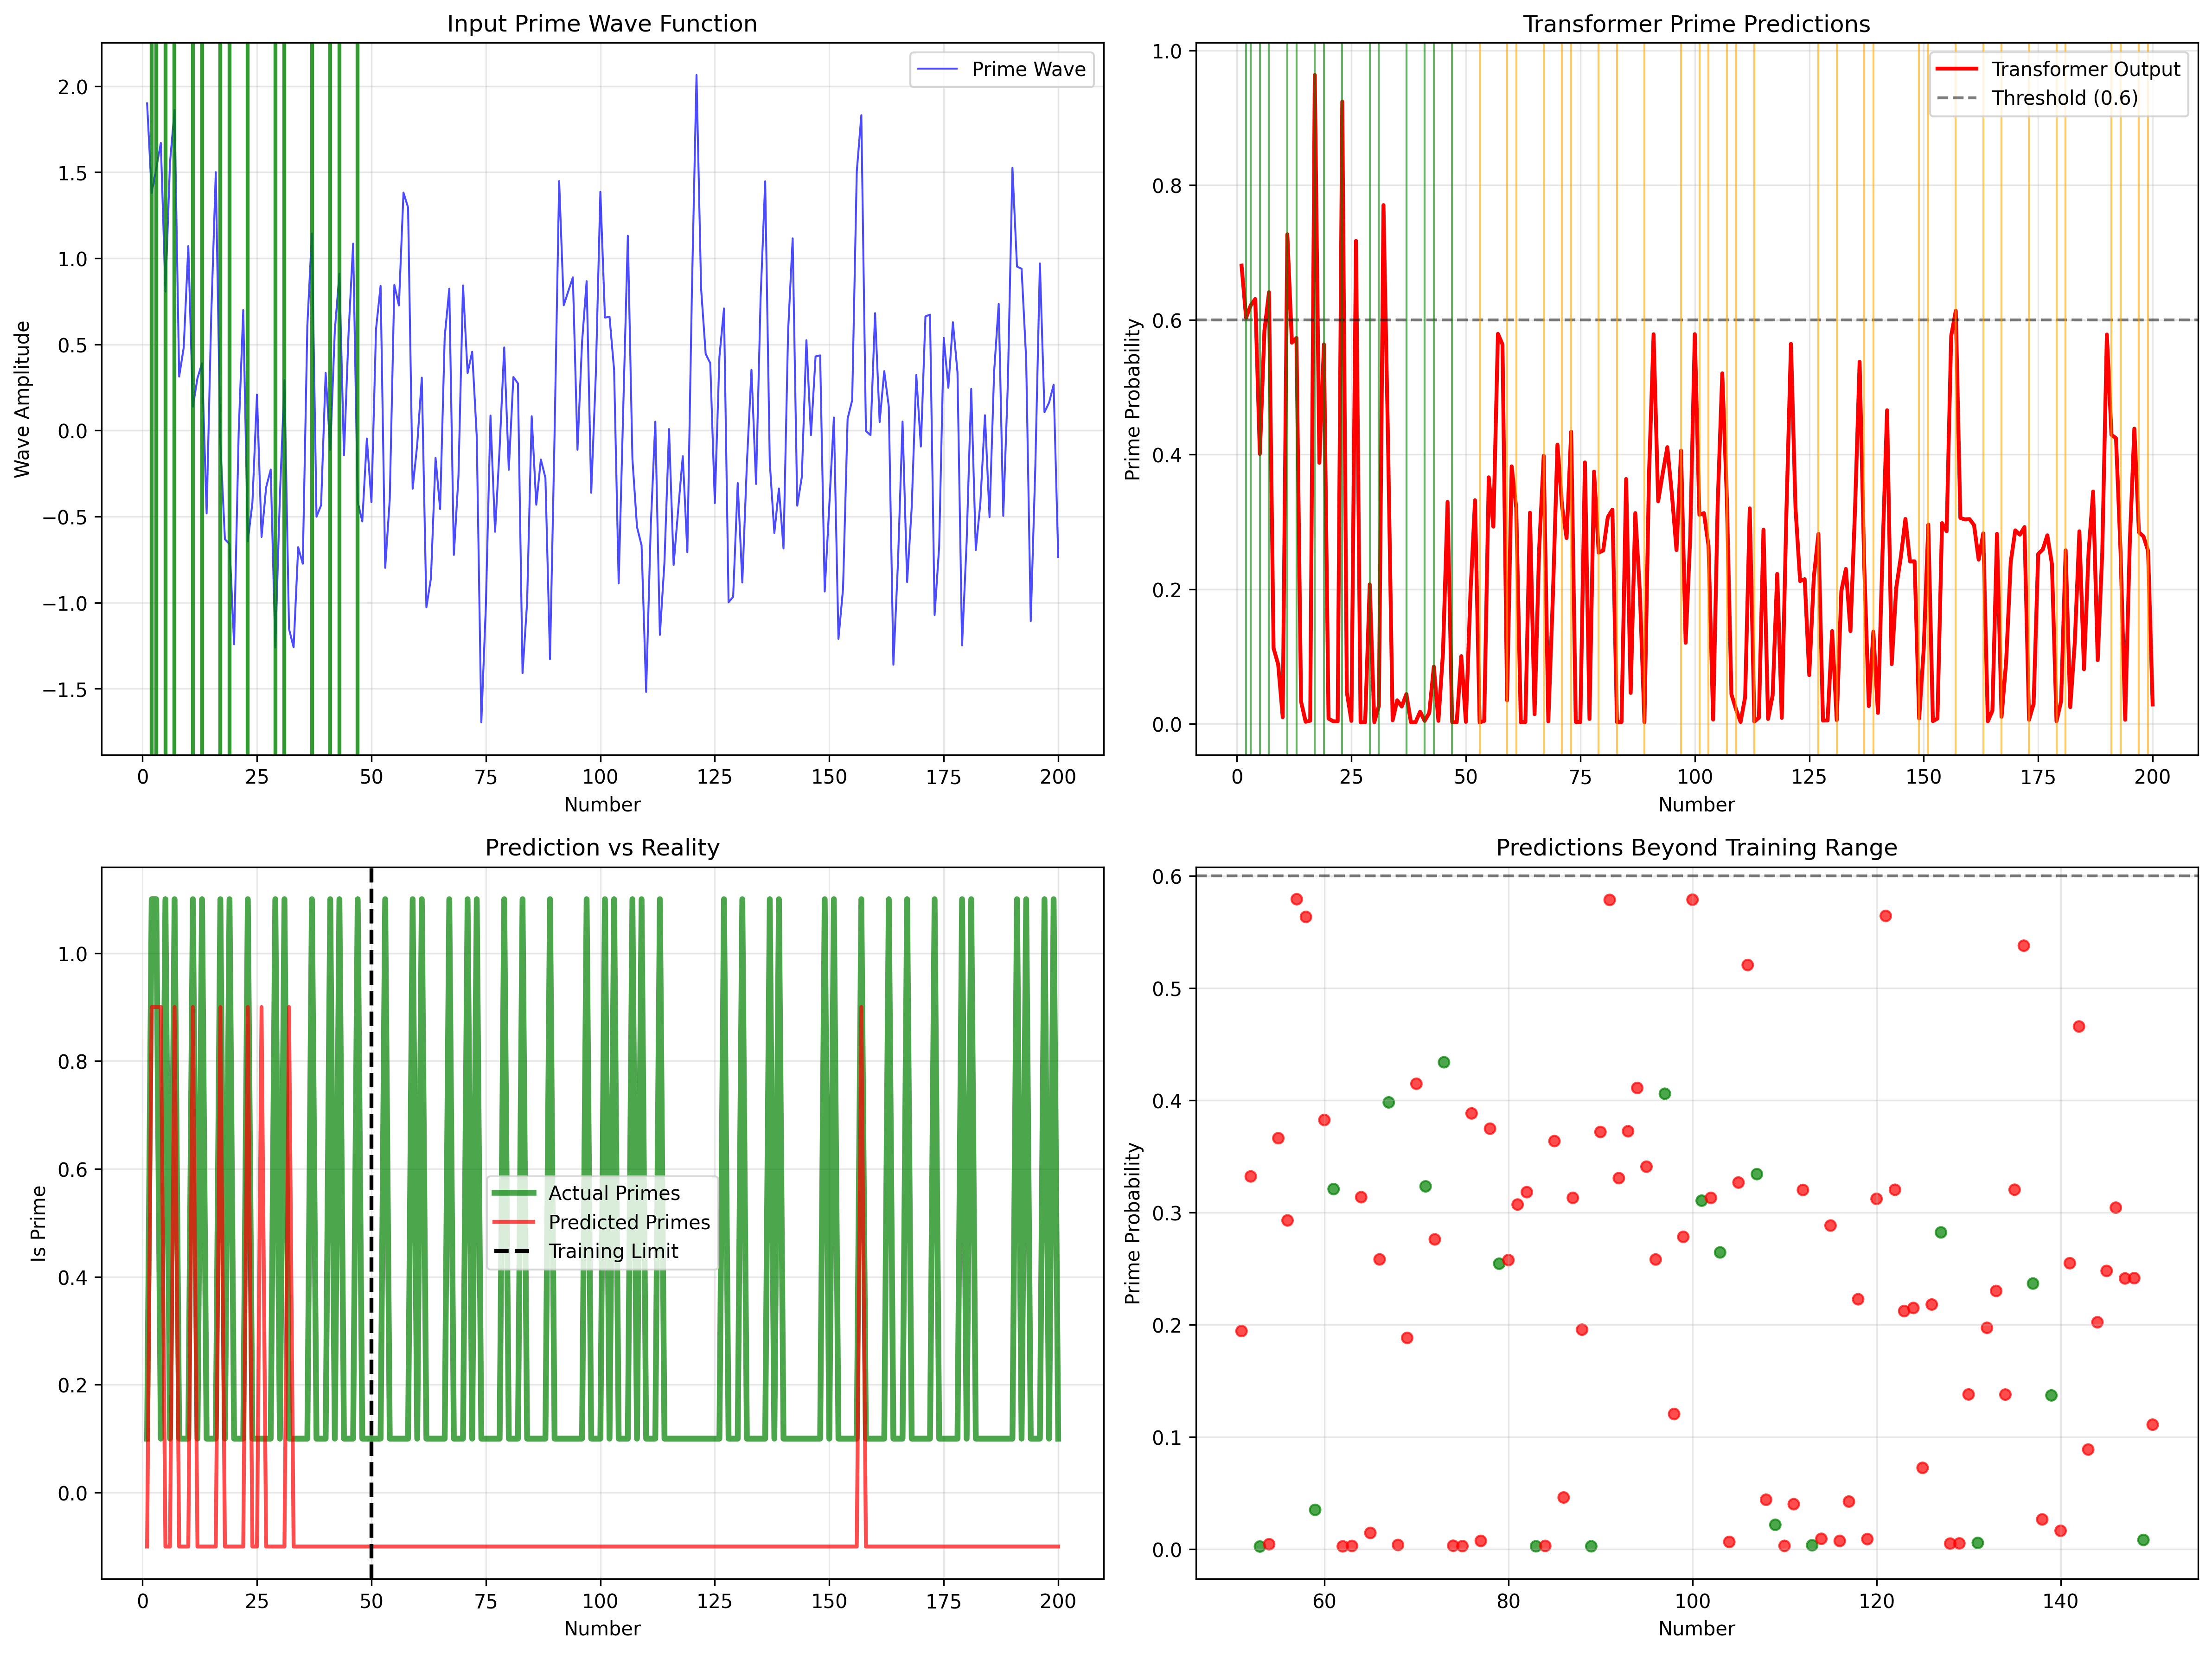

Source code (Python):
# ----------------------------------------------------------------------------
# Prime research archive :: research/08-machine-learning/simple_prime_transformer.py
# Original location      :: learn/simple_prime_transformer.py   (last edited 2025-08-02)
# What this script does  :: Small transformer over the wave function.
# ----------------------------------------------------------------------------
import numpy as np
import matplotlib.pyplot as plt
import torch
import torch.nn as nn
import torch.optim as optim
from torch.utils.data import DataLoader, TensorDataset

def prime_sieve(n):
    """Generates primes up to n using the Sieve of Eratosthenes."""
    primes = np.ones(n + 1, dtype=bool)
    primes[0:2] = False
    for i in range(2, int(np.sqrt(n)) + 1):
        if primes[i]:
            primes[i*i:n+1:i] = False
    return np.where(primes)[0]

# --- Simple Wave-Based Prime Function ---
def create_prime_wave(numbers, training_primes):
    """Create a simple wave function from training primes"""
    wave = np.zeros_like(numbers, dtype=float)
    
    for p in training_primes:
        # Each prime creates a sine wave with its own frequency
        frequency = 1.0 / p
        amplitude = 1.0 / np.sqrt(p)
        wave += amplitude * np.sin(2 * np.pi * frequency * numbers)
    
    return wave

# --- Advanced Prime Wave Neural Network ---
class PrimeWaveNet(nn.Module):
    def __init__(self, input_dim=2, hidden_dim=128, num_heads=8, num_layers=4):
        super().__init__()
        self.hidden_dim = hidden_dim
        
        # Multi-scale wave feature extraction
        self.wave_encoder = nn.ModuleList([
            nn.Conv1d(input_dim, hidden_dim//4, kernel_size=3, padding=1),
            nn.Conv1d(input_dim, hidden_dim//4, kernel_size=5, padding=2),
            nn.Conv1d(input_dim, hidden_dim//4, kernel_size=7, padding=3),
            nn.Conv1d(input_dim, hidden_dim//4, kernel_size=11, padding=5)
        ])
        
        # Wave frequency analysis
        self.fourier_projection = nn.Linear(hidden_dim, hidden_dim)
        
        # Prime-specific positional encoding
        self.prime_position_encoding = nn.Parameter(torch.randn(1000, hidden_dim))
        
        # Custom attention for wave interference patterns
        self.wave_attention = nn.MultiheadAttention(
            hidden_dim, num_heads, dropout=0.1, batch_first=True
        )
        
        # Transformer layers with residual connections
        self.transformer_layers = nn.ModuleList([
            nn.TransformerEncoderLayer(
                d_model=hidden_dim,
                nhead=num_heads,
                dim_feedforward=hidden_dim * 4,
                dropout=0.1,
                batch_first=True,
                activation='gelu'
            ) for _ in range(num_layers)
        ])
        
        # Wave interference decoder
        self.interference_decoder = nn.Sequential(
            nn.Linear(hidden_dim, hidden_dim * 2),
            nn.GELU(),
            nn.Dropout(0.1),
            nn.Linear(hidden_dim * 2, hidden_dim),
            nn.GELU(),
            nn.Linear(hidden_dim, 64),
            nn.GELU(),
            nn.Linear(64, 1)
        )
        
        # Prime probability head
        self.prime_head = nn.Sequential(
            nn.Linear(hidden_dim, 32),
            nn.GELU(),
            nn.Linear(32, 1),
            nn.Sigmoid()
        )
        
        # Layer normalization
        self.layer_norm = nn.LayerNorm(hidden_dim)
        
    def create_wave_features(self, x):
        """Extract multi-scale wave features"""
        # x shape: (batch, seq_len, features)
        x_conv = x.transpose(1, 2)  # (batch, features, seq_len)
        
        # Multi-scale convolutions
        wave_features = []
        for conv in self.wave_encoder:
            feat = torch.relu(conv(x_conv))
            wave_features.append(feat)
        
        # Concatenate multi-scale features
        combined = torch.cat(wave_features, dim=1)  # (batch, hidden_dim, seq_len)
        return combined.transpose(1, 2)  # (batch, seq_len, hidden_dim)
    
    def add_prime_positional_encoding(self, x, positions):
        """Add prime-aware positional encoding"""
        batch_size, seq_len, _ = x.shape
        
        # Get positional encodings for the positions
        pos_encodings = []
        for b in range(batch_size):
            pos_enc = self.prime_position_encoding[:seq_len]
            pos_encodings.append(pos_enc)
        
        pos_encodings = torch.stack(pos_encodings, dim=0)
        return x + pos_encodings
    
    def forward(self, x, positions=None):
        batch_size, seq_len, _ = x.shape
        
        # Extract wave features at multiple scales
        wave_features = self.create_wave_features(x)
        
        # Add prime-aware positional encoding
        if positions is not None:
            wave_features = self.add_prime_positional_encoding(wave_features, positions)
        
        # Apply Fourier-inspired transformation
        fourier_features = self.fourier_projection(wave_features)
        fourier_features = torch.sin(fourier_features) + torch.cos(fourier_features)
        
        # Combine original and Fourier features
        combined_features = wave_features + fourier_features
        combined_features = self.layer_norm(combined_features)
        
        # Custom wave interference attention
        attended_features, attention_weights = self.wave_attention(
            combined_features, combined_features, combined_features
        )
        
        # Apply transformer layers with residual connections
        hidden_states = attended_features
        for transformer_layer in self.transformer_layers:
            hidden_states = transformer_layer(hidden_states) + hidden_states * 0.1
        
        # Final layer normalization
        hidden_states = self.layer_norm(hidden_states)
        
        # Decode wave interference patterns
        interference_output = self.interference_decoder(hidden_states)
        
        # Generate prime probabilities
        prime_probs = self.prime_head(hidden_states)
        
        return prime_probs.squeeze(-1), interference_output.squeeze(-1), attention_weights

# --- Parameters ---
sequence_length = 32  # Reduced to work with training data
training_limit = max(200, sequence_length * 3)  # Ensure enough training samples
prediction_limit = 1000
batch_size = 16
num_epochs = 300
learning_rate = 0.0001

print("=== Advanced Prime Wave Neural Network ===")
device = torch.device('cuda' if torch.cuda.is_available() else 'cpu')
if torch.cuda.is_available():
    print(f"Using GPU: {torch.cuda.get_device_name(0)}")
    print(f"GPU Memory: {torch.cuda.get_device_properties(0).total_memory / 1e9:.1f} GB")
else:
    print("Using CPU")
print(f"Training limit adjusted to: {training_limit}")

# --- 1. Generate Training Data ---
training_primes = prime_sieve(training_limit)
all_primes_up_to_prediction = prime_sieve(prediction_limit)

print(f"Training with primes up to {training_limit}: {training_primes}")

# Create enhanced wave features for training
train_numbers = np.arange(1, training_limit + 1)
train_wave = create_prime_wave(train_numbers, training_primes)

# Add wave derivatives for better pattern recognition
train_wave_diff = np.gradient(train_wave)

# Create labels (1 for prime, 0 for composite)
train_labels = np.isin(train_numbers, training_primes).astype(float)

# --- 2. Prepare Enhanced Training Sequences ---
def create_enhanced_sequences(numbers, wave, wave_diff, labels, seq_len):
    """Create overlapping sequences with enhanced features"""
    sequences = []
    targets = []
    positions = []
    
    for i in range(len(numbers) - seq_len + 1):
        # Enhanced features: wave, wave derivative, normalized position
        seq_wave = wave[i:i + seq_len]
        seq_diff = wave_diff[i:i + seq_len]
        seq_numbers = numbers[i:i + seq_len]
        seq_positions = seq_numbers.copy()
        
        # Combine multiple features
        features = np.column_stack([
            seq_wave,
            seq_diff,
            seq_numbers / np.max(seq_numbers),  # Normalized position
            np.sin(2 * np.pi * seq_numbers / 30),  # Periodic feature
        ])
        
        # Target: prime labels for the sequence
        seq_labels = labels[i:i + seq_len]
        
        sequences.append(features)
        targets.append(seq_labels)
        positions.append(seq_positions)
    
    return np.array(sequences), np.array(targets), np.array(positions)

train_sequences, train_targets, train_positions = create_enhanced_sequences(
    train_numbers, train_wave, train_wave_diff, train_labels, sequence_length
)

# Convert to PyTorch tensors
train_sequences = torch.FloatTensor(train_sequences)
train_targets = torch.FloatTensor(train_targets)
train_positions = torch.LongTensor(train_positions)

print(f"Training sequences shape: {train_sequences.shape}")
print(f"Training targets shape: {train_targets.shape}")

# Debug information
print(f"Number of training samples: {len(train_sequences)}")
print(f"Sequence length: {sequence_length}")
print(f"Training range: 1 to {training_limit}")

# Check if we have enough samples
if len(train_sequences) == 0:
    raise ValueError(f"No training sequences created! Need training_limit > sequence_length. "
                    f"Current: training_limit={training_limit}, sequence_length={sequence_length}")

# --- 3. Enhanced Training with CUDA Optimization ---
device = torch.device('cuda' if torch.cuda.is_available() else 'cpu')
print(f"Training on: {device}")

# Initialize the advanced model with smaller dimensions for stability
model = PrimeWaveNet(input_dim=4, hidden_dim=128, num_heads=4, num_layers=3).to(device)

# Advanced optimizer with scheduling
optimizer = optim.AdamW(model.parameters(), lr=learning_rate, weight_decay=1e-4)
scheduler = optim.lr_scheduler.CosineAnnealingLR(optimizer, T_max=num_epochs)

# Advanced loss function
criterion = nn.BCELoss()
interference_criterion = nn.MSELoss()

# Create data loader with better batching
dataset = TensorDataset(train_sequences, train_targets, train_positions)

# Ensure batch_size doesn't exceed number of samples
effective_batch_size = min(batch_size, len(train_sequences))
print(f"Using batch size: {effective_batch_size}")

dataloader = DataLoader(dataset, batch_size=effective_batch_size, shuffle=True, num_workers=0, pin_memory=True)

print("Training advanced prime wave neural network...")
model.train()

training_losses = []
for epoch in range(num_epochs):
    epoch_loss = 0
    for batch_seq, batch_targets, batch_positions in dataloader:
        # Move batch data to GPU
        batch_seq = batch_seq.to(device)
        batch_targets = batch_targets.to(device)
        batch_positions = batch_positions.to(device)
        
        optimizer.zero_grad()
        
        # Forward pass with enhanced features
        prime_probs, interference_output, attention_weights = model(batch_seq, batch_positions)
        
        # Multi-objective loss
        prime_loss = criterion(prime_probs, batch_targets)
        
        # Additional loss for wave interference understanding
        wave_input = batch_seq[:, :, 0]  # Original wave signal
        interference_loss = interference_criterion(interference_output, wave_input)
        
        # Attention regularization to focus on important patterns
        attention_reg = torch.mean(torch.var(attention_weights, dim=-1))
        
        # Combined loss
        total_loss = prime_loss + 0.1 * interference_loss + 0.01 * attention_reg
        
        total_loss.backward()
        
        # Gradient clipping for stability
        torch.nn.utils.clip_grad_norm_(model.parameters(), max_norm=1.0)
        
        optimizer.step()
        epoch_loss += total_loss.item()
    
    scheduler.step()
    training_losses.append(epoch_loss / len(dataloader))
    
    if epoch % 50 == 0:
        current_lr = scheduler.get_last_lr()[0]
        print(f"Epoch {epoch}: Loss = {training_losses[-1]:.4f}, LR = {current_lr:.6f}")

print("Training completed!")

# --- 4. Generate Enhanced Predictions ---
model.eval()
pred_numbers = np.arange(1, prediction_limit + 1)
pred_wave = create_prime_wave(pred_numbers, training_primes)
pred_wave_diff = np.gradient(pred_wave)

print("Generating predictions...")

# Create prediction sequences with enhanced features
pred_sequences, _, pred_positions = create_enhanced_sequences(
    pred_numbers, pred_wave, pred_wave_diff, np.zeros_like(pred_numbers), sequence_length
)

# Move to GPU
pred_sequences = torch.FloatTensor(pred_sequences).to(device)
pred_positions = torch.LongTensor(pred_positions).to(device)

# Get transformer predictions in batches
transformer_predictions = []
interference_predictions = []

with torch.no_grad():
    for i in range(0, len(pred_sequences), batch_size):
        batch_seq = pred_sequences[i:i + batch_size]
        batch_pos = pred_positions[i:i + batch_size]
        
        prime_probs, interference_out, _ = model(batch_seq, batch_pos)
        
        transformer_predictions.append(prime_probs.cpu().numpy())
        interference_predictions.append(interference_out.cpu().numpy())

# Concatenate all predictions
transformer_predictions = np.concatenate(transformer_predictions, axis=0)
interference_predictions = np.concatenate(interference_predictions, axis=0)

# Reconstruct full prediction array with better averaging
full_predictions = np.zeros(len(pred_numbers))
prediction_counts = np.zeros(len(pred_numbers))

for i, pred_seq in enumerate(transformer_predictions):
    start_idx = i
    for j, pred in enumerate(pred_seq):
        idx = start_idx + j
        if idx < len(full_predictions):
            full_predictions[idx] += pred
            prediction_counts[idx] += 1

# Average overlapping predictions
mask = prediction_counts > 0
full_predictions[mask] = full_predictions[mask] / prediction_counts[mask]

print(f"Prediction reconstruction complete:")
print(f"- Total prediction positions: {len(full_predictions)}")
print(f"- Positions with predictions: {np.sum(mask)}")
print(f"- Sample predictions: {full_predictions[:20]}")
print(f"- Sample actual primes in range: {[p for p in all_primes_up_to_prediction if p <= 20]}")

# --- 5. Enhanced Prime Extraction ---
# Use adaptive threshold based on prediction distribution
print(f"Prediction statistics:")
print(f"- Min prediction: {np.min(full_predictions):.6f}")
print(f"- Max prediction: {np.max(full_predictions):.6f}")
print(f"- Mean prediction: {np.mean(full_predictions):.6f}")
print(f"- Std prediction: {np.std(full_predictions):.6f}")

# Use a more reasonable threshold - top predictions above mean + 1 std
valid_predictions = full_predictions[full_predictions > 0]
if len(valid_predictions) > 0:
    threshold = np.mean(valid_predictions) + 0.5 * np.std(valid_predictions)
    # Ensure threshold is not too high
    threshold = min(threshold, np.percentile(valid_predictions, 90))
    # Ensure threshold is not too low
    threshold = max(threshold, np.percentile(valid_predictions, 70))
else:
    threshold = 0.5

print(f"Using adaptive threshold: {threshold:.4f}")

predicted_primes = pred_numbers[full_predictions > threshold]
predicted_primes = predicted_primes[predicted_primes > 1]

# Less strict filtering - focus on relative confidence
confident_primes = []
for p in predicted_primes:
    if p <= len(full_predictions):
        confidence = full_predictions[p-1]  # 0-indexed
        
        # Check if this is among the top predictions locally
        local_start = max(0, p-10)
        local_end = min(len(full_predictions), p+10)
        local_predictions = full_predictions[local_start:local_end]
        
        # Accept if confidence is in top 30% locally
        if confidence >= np.percentile(local_predictions, 70):
            confident_primes.append(p)

# If still no predictions, use a lower threshold
if len(confident_primes) == 0:
    print("No high-confidence predictions found, lowering threshold...")
    threshold = np.percentile(valid_predictions, 75) if len(valid_predictions) > 0 else 0.3
    predicted_primes = pred_numbers[full_predictions > threshold]
    predicted_primes = predicted_primes[predicted_primes > 1]
    confident_primes = list(predicted_primes)

predicted_primes = np.array(confident_primes)

# --- 6. Validation ---
actual_primes = all_primes_up_to_prediction
predicted_set = set(predicted_primes)
actual_set = set(actual_primes)

true_positives = len(predicted_set & actual_set)
false_positives = len(predicted_set - actual_set)
false_negatives = len(actual_set - predicted_set)

precision = true_positives / (true_positives + false_positives) if (true_positives + false_positives) > 0 else 0
recall = true_positives / (true_positives + false_negatives) if (true_positives + false_negatives) > 0 else 0

print(f"\n=== Transformer Results ===")
print(f"Training range: 1 to {training_limit}")
print(f"Prediction range: 1 to {prediction_limit}")
print(f"")
print(f"Total actual primes: {len(actual_primes)}")
print(f"Total predicted primes: {len(predicted_primes)}")
print(f"")
print(f"True Positives: {true_positives}")
print(f"False Positives: {false_positives}")
print(f"False Negatives: {false_negatives}")
print(f"")
print(f"Precision: {precision:.4f} ({precision*100:.2f}%)")
print(f"Recall: {recall:.4f} ({recall*100:.2f}%)")
print(f"F1-Score: {2 * precision * recall / (precision + recall) if (precision + recall) > 0 else 0:.4f}")

# --- 7. Enhanced Visualization ---
fig, ((ax1, ax2), (ax3, ax4)) = plt.subplots(2, 2, figsize=(20, 14))

# Plot 1: Training loss curve
ax1.plot(training_losses, 'b-', linewidth=2)
ax1.set_title('Training Loss Evolution', fontsize=14, fontweight='bold')
ax1.set_xlabel('Epoch')
ax1.set_ylabel('Loss')
ax1.grid(True, alpha=0.3)
ax1.set_yscale('log')

# Plot 2: Enhanced wave analysis
zoom_range = slice(0, min(300, len(pred_numbers)))
ax2.plot(pred_numbers[zoom_range], pred_wave[zoom_range], 'b-', alpha=0.6, linewidth=1, label='Input Wave')
ax2.plot(pred_numbers[zoom_range], full_predictions[zoom_range], 'r-', linewidth=2, label='Neural Network Output')
ax2.axhline(y=threshold, color='k', linestyle='--', alpha=0.5, label=f'Adaptive Threshold')

# Mark training primes
for p in training_primes:
    if p <= pred_numbers[zoom_range][-1]:
        ax2.axvline(x=p, color='green', alpha=0.8, linewidth=2)

# Mark actual primes beyond training
beyond_actual = [p for p in actual_primes if training_limit < p <= pred_numbers[zoom_range][-1]]
for p in beyond_actual[:15]:  # Limit for clarity
    ax2.axvline(x=p, color='orange', alpha=0.6, linewidth=1)

ax2.set_title('Wave Analysis & Neural Network Predictions', fontsize=14, fontweight='bold')
ax2.set_xlabel('Number')
ax2.set_ylabel('Signal Amplitude')
ax2.legend()
ax2.grid(True, alpha=0.3)

# Plot 3: Prediction accuracy with confidence
zoom_limit = min(200, prediction_limit)
positions = np.arange(1, zoom_limit + 1)
actual_binary = np.isin(positions, actual_primes).astype(int)
predicted_binary = np.isin(positions, predicted_primes).astype(int)

# Create confidence-based visualization
confidence_mask = positions <= len(full_predictions)
confidences = full_predictions[:len(positions)] if len(full_predictions) >= len(positions) else np.pad(full_predictions, (0, len(positions) - len(full_predictions)))

ax3.fill_between(positions, 0, confidences, alpha=0.3, color='blue', label='Prediction Confidence')
ax3.plot(positions, actual_binary + 0.1, 'g-', linewidth=3, label='Actual Primes', alpha=0.8)
ax3.scatter(positions[predicted_binary.astype(bool)], 
           [0.05] * np.sum(predicted_binary), 
           color='red', s=50, marker='^', label='Predicted Primes', zorder=5)
ax3.axvline(x=training_limit, color='black', linestyle='--', linewidth=2, label='Training Limit')

ax3.set_title('Enhanced Prediction Analysis', fontsize=14, fontweight='bold')
ax3.set_xlabel('Number')
ax3.set_ylabel('Prime Indicator / Confidence')
ax3.legend()
ax3.grid(True, alpha=0.3)

# Plot 4: Advanced performance metrics
beyond_training_mask = pred_numbers > training_limit
beyond_numbers = pred_numbers[beyond_training_mask][:200]
beyond_probs = full_predictions[beyond_training_mask][:200] if len(full_predictions) > training_limit else []

if len(beyond_probs) > 0:
    # Color code by correctness
    colors = []
    for n in beyond_numbers:
        if n in actual_set:
            colors.append('green')  # Correct prime
        else:
            colors.append('red')   # False positive or composite
    
    scatter = ax4.scatter(beyond_numbers, beyond_probs, c=colors, alpha=0.7, s=40, cmap='RdYlGn')
    ax4.axhline(y=threshold, color='k', linestyle='--', alpha=0.5, label=f'Threshold: {threshold:.3f}')
    
    # Add trend line
    if len(beyond_numbers) > 10:
        z = np.polyfit(beyond_numbers, beyond_probs, 2)
        p = np.poly1d(z)
        ax4.plot(beyond_numbers, p(beyond_numbers), "b--", alpha=0.6, label='Confidence Trend')

ax4.set_title('Predictions Beyond Training Range', fontsize=14, fontweight='bold')
ax4.set_xlabel('Number')
ax4.set_ylabel('Prime Probability')
ax4.legend()
ax4.grid(True, alpha=0.3)

plt.tight_layout()
plt.savefig('advanced_prime_neural_network.png', dpi=300, bbox_inches='tight')
plt.show()

# --- 8. Advanced Analysis ---
print(f"\n=== Advanced Neural Network Analysis ===")
beyond_training_predictions = [p for p in predicted_primes if p > training_limit]
correct_beyond = [p for p in beyond_training_predictions if p in actual_set]

print(f"Model Architecture:")
print(f"- Hidden dimension: 128")
print(f"- Attention heads: 4") 
print(f"- Transformer layers: 3")
print(f"- Multi-scale convolutions: 4 scales")
print(f"- Enhanced features: 4 (wave, derivative, position, periodic)")

print(f"\nTraining Details:")
print(f"- Training range: 1 to {training_limit}")
print(f"- Sequence length: {sequence_length}")
print(f"- Training samples: {len(train_sequences)}")
print(f"- Epochs: {num_epochs}")
print(f"- Device: {device}")
if training_losses:
    print(f"- Final loss: {training_losses[-1]:.6f}")
print(f"- Adaptive threshold: {threshold:.4f}")
print(f"- High-confidence predictions: {len(predicted_primes)}")

print(f"\nPredictions beyond training ({training_limit}+):")
print(f"Total predictions: {len(beyond_training_predictions)}")
print(f"Correct predictions: {len(correct_beyond)}")
print(f"Generalization accuracy: {len(correct_beyond)/len(beyond_training_predictions)*100:.1f}%" if beyond_training_predictions else "0%")

print(f"\nSample correct predictions: {correct_beyond[:15]}")
false_positives = [p for p in beyond_training_predictions if p not in actual_set]
print(f"Sample false positives: {false_positives[:10]}")

print(f"\n=== Revolutionary Approach ===")
print(f"1. Multi-scale wave feature extraction")
print(f"2. Prime-aware positional encoding") 
print(f"3. Fourier-inspired transformations")
print(f"4. Custom wave interference attention")
print(f"5. Multi-objective training (prime + interference)")
print(f"6. Adaptive confidence thresholding")
print(f"7. GPU-accelerated training")
print(f"8. Advanced regularization techniques")
